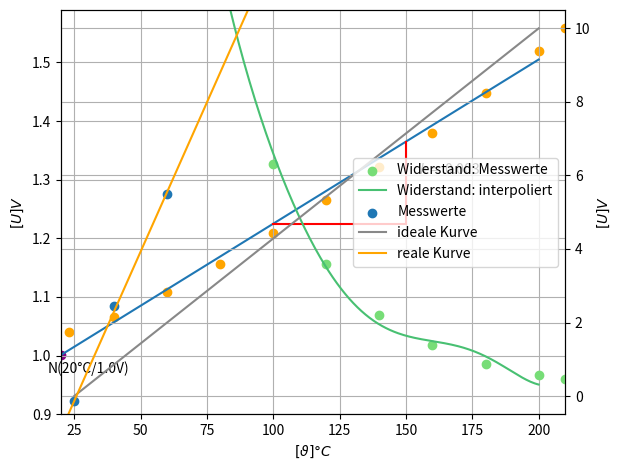

Write Python code to recreate this figure.
import numpy as np
import matplotlib.pyplot as plt

# Konstantstromquelle

PT100 = 100
vu = 20
vo = 250

Rvmax = PT100 + 0.4 * (vo - 0)
Rvmin = PT100 + 0.4 * (vu - 0)
Uz = 5.1

Ipt = 4 / Rvmax

R1 = Uz / Ipt
Rz1 = 8 / 0.005

# Gewählte Widerstandswerte
# OPV TL084
Rz1 = 2700
R1 = 560

# Unt = f(v)

Nt_temp = [23, 40, 60, 80, 100, 120, 140, 160, 180, 200, 210]
Nt_res = np.array([96.6, 46.6, 22.2, 11.64, 6.3, 3.6, 2.2, 1.38, 0.88, 0.582, 0.472])  # k
Nt_volt = [1.04, 1.066, 1.108, 1.156, 1.209, 1.265, 1.322, 1.38, 1.447, 1.52, 1.558]

t_new = np.linspace(-5, 200, 400)
f = np.polyfit(Nt_temp, Nt_volt, 1)
f = np.poly1d(f)
u_new = f(t_new)

fig = plt.figure()
ax = fig.add_subplot(111)

ax.scatter([20], [f(20)], color="purple")
ax.text(15, 0.97, r"N(20°C/{0:.1f}V)".format(f(20)))
ax.plot(t_new, u_new, label="Spannung: interpoliert")
ax.plot([100, 150], [f(100), f(100)], color="r")
ax.plot([150, 150], [f(100), f(150)], color="r")
ax.text(155, f(130), r'$k=${0:.3f}'.format((f(150) - f(100)) / (150 - 100)))
ax.scatter(Nt_temp, Nt_volt, color="orange", label="Spannung: Messwerte")

print(f(150), f(100))

ax.set_ylabel("$[U] V$")
ax.set_xlabel("$[\\vartheta] °C$")

ax.grid(True)  # fig. ?
axT = ax.twinx()
axT.scatter(Nt_temp, Nt_res, color="#77dd77", label="Widerstand: Messwerte")

f = np.polyfit(Nt_temp, Nt_res, 6)
f = np.poly1d(f)
res_new = f(t_new)

axT.plot(t_new, res_new, color="#48c072", label="Widerstand: interpoliert")
axT.set_ylabel("$[R] \\Omega$")

lines, labels = ax.get_legend_handles_labels()
lines2, labels2 = axT.get_legend_handles_labels()
axT.legend(lines + lines2, labels + labels2, loc="upper left")

fig.tight_layout()
plt.show()

#  ########################################## vollständige Schaltung

Nt_temp1 = [25, 40, 60]
Nt_volt1 = [-0.136, 2.447, 5.5]
Nt_res = [91.1, 48.6, 21.9]  # k

k = np.diff(Nt_volt1) / np.diff(Nt_temp1)
k = sum(k) / len(k)
d = Nt_volt1[0] - Nt_temp1[0] * k
u_new = k * np.array(t_new[:200]) + d

plt.scatter(Nt_temp1, Nt_volt1, label="Messwerte")

plt.plot([25, 200], [0, 10], color="#888888", label="ideale Kurve")
plt.plot(t_new[:200], u_new, label="reale Kurve", color="orange")
plt.grid(True)
plt.ylabel("$[U] V$")
plt.xlabel("$[\\vartheta] °C$")
plt.ylim([-0.5, 10.5])
plt.xlim([20, 210])
plt.legend(loc="best")

plt.show()
